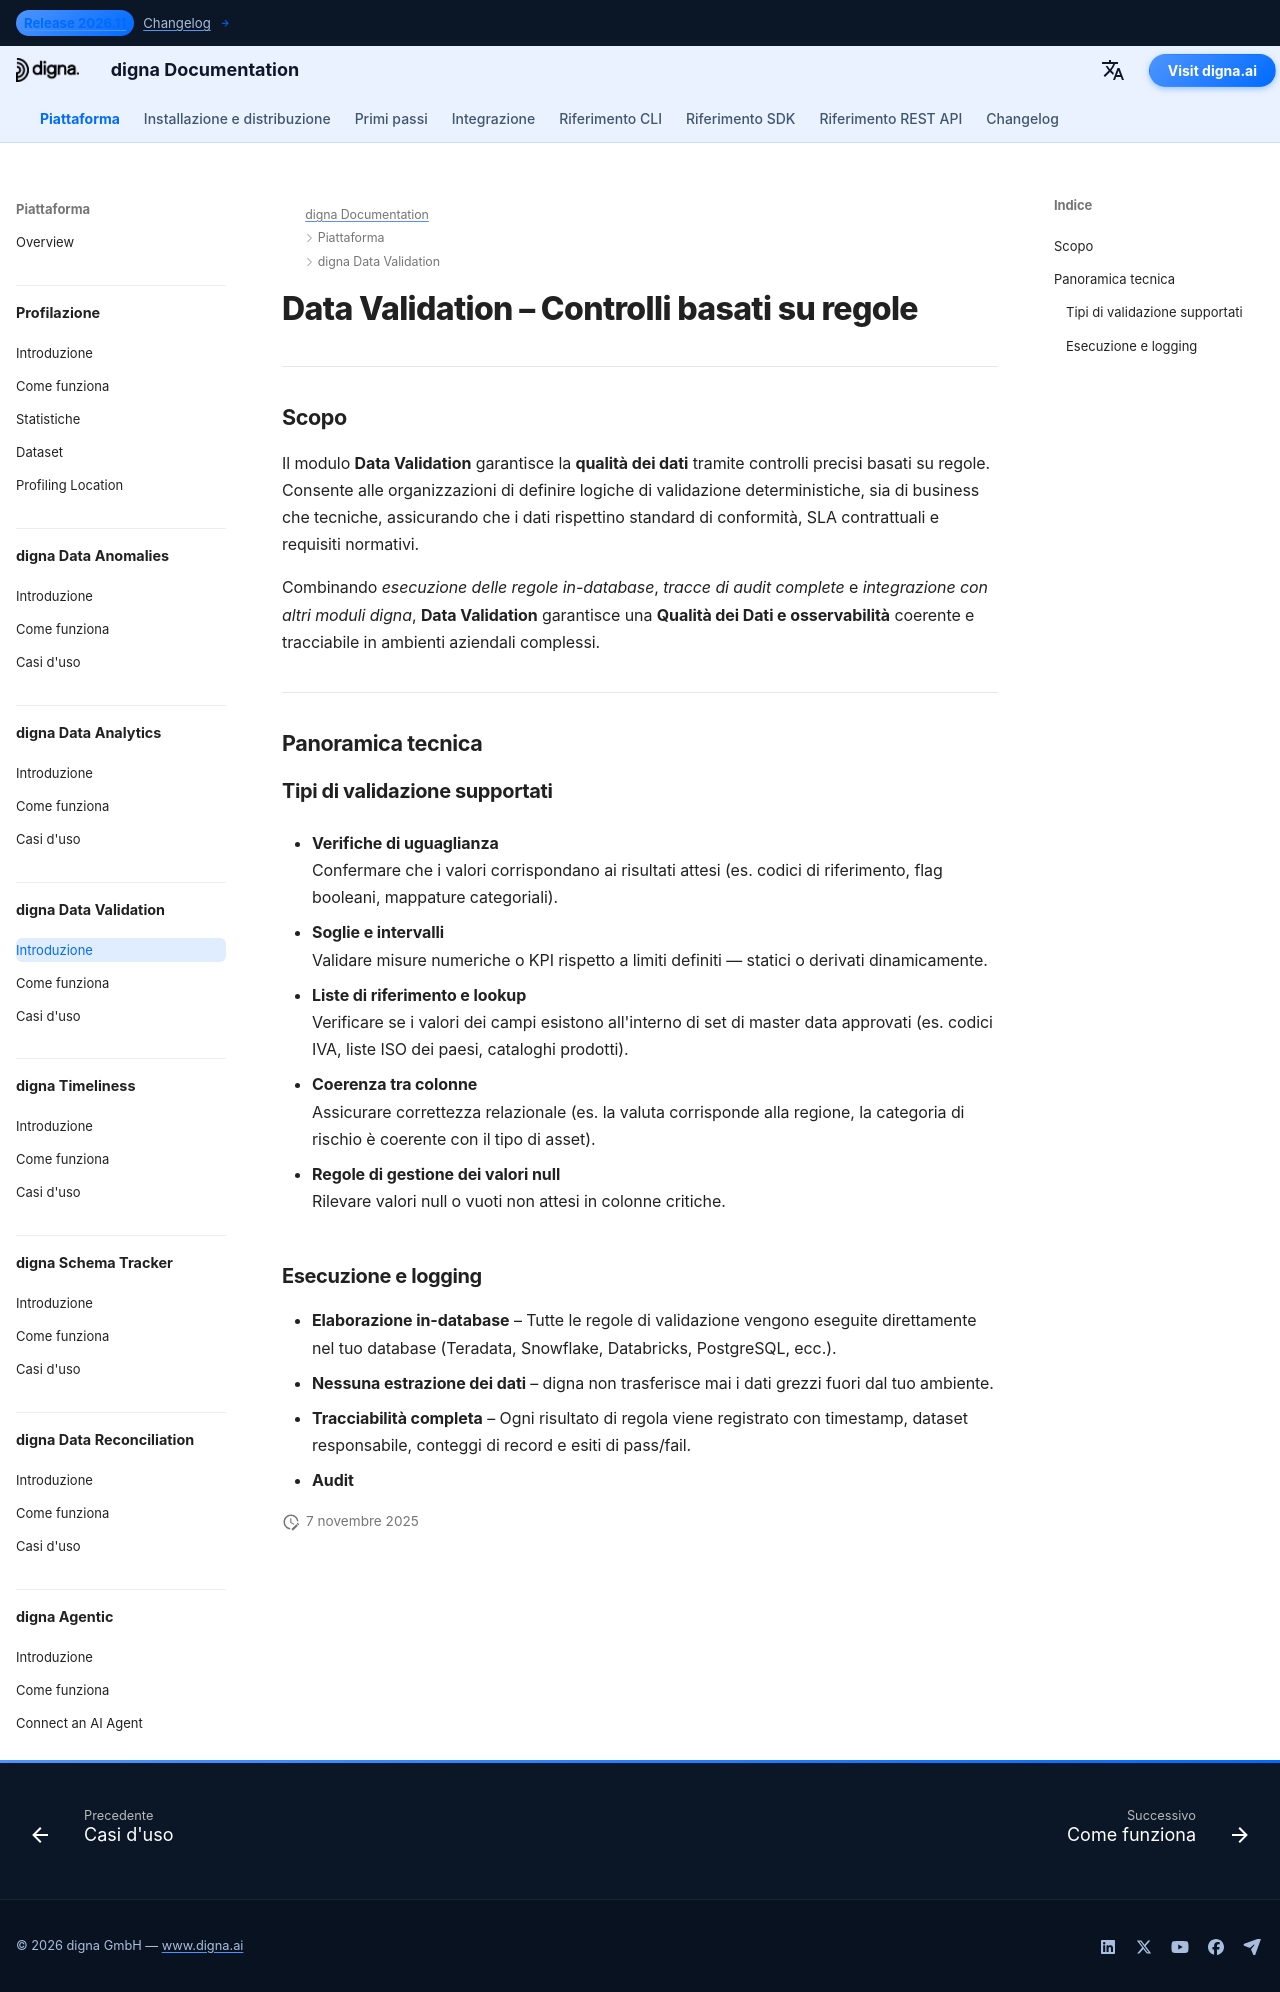

repository: dignaai/digna-docs · page: it/platform/data_validation/Introduction/index.html · generator: mkdocs

---
title: Data Validation – Controlli basati su regole per conformità & auditabilità | digna Documentazione
description: Scopri come digna Data Validation applica controlli deterministici basati su regole con soglie, intervalli e liste di riferimento. Garantisci conformità, auditabilità e reporting regolamentare nei settori finanziario, sanitario e in altri ambiti sensibili ai dati.
image: /assets/logo_square.png
keywords:
  - convalida dei dati
  - controlli basati su regole
  - qualità dei dati
  - osservabilità dei dati
  - soglie e intervalli
  - validazione tramite liste di riferimento
  - auditabilità
  - monitoraggio della conformità
  - digna data validation
lang: it
robots: index, follow
og_title: Data Validation – Controlli basati su regole per conformità & auditabilità | digna Documentazione
og_description: digna Data Validation applica controlli deterministici basati su regole con soglie, intervalli e liste di riferimento. Progettato per settori regolamentati, garantisce conformità, trasparenza e auditabilità.
og_image: /assets/logo_square.png
og_type: article
twitter_card: summary_large_image
---

# Data Validation – Controlli basati su regole
<h1 style="display:none;">Modulo Data Validation guidato dall'IA per la qualità dei dati e l'osservabilità – digna</h1>

---

## Scopo

Il modulo **Data Validation** garantisce la **qualità dei dati** tramite controlli precisi basati su regole.  
Consente alle organizzazioni di definire logiche di validazione deterministiche, sia di business che tecniche, assicurando che i dati rispettino standard di conformità, SLA contrattuali e requisiti normativi.

Combinando *esecuzione delle regole in-database*, *tracce di audit complete* e *integrazione con altri moduli digna*, **Data Validation** garantisce una **Qualità dei Dati e osservabilità** coerente e tracciabile in ambienti aziendali complessi.

---

## Panoramica tecnica

### Tipi di validazione supportati

- **Verifiche di uguaglianza**  
  Confermare che i valori corrispondano ai risultati attesi (es. codici di riferimento, flag booleani, mappature categoriali).

- **Soglie e intervalli**  
  Validare misure numeriche o KPI rispetto a limiti definiti — statici o derivati dinamicamente.

- **Liste di riferimento e lookup**  
  Verificare se i valori dei campi esistono all'interno di set di master data approvati (es. codici IVA, liste ISO dei paesi, cataloghi prodotti).

- **Coerenza tra colonne**  
  Assicurare correttezza relazionale (es. la valuta corrisponde alla regione, la categoria di rischio è coerente con il tipo di asset).

- **Regole di gestione dei valori null**  
  Rilevare valori null o vuoti non attesi in colonne critiche.

### Esecuzione e logging

- **Elaborazione in-database** – Tutte le regole di validazione vengono eseguite direttamente nel tuo database (Teradata, Snowflake, Databricks, PostgreSQL, ecc.).  
- **Nessuna estrazione dei dati** – digna non trasferisce mai i dati grezzi fuori dal tuo ambiente.  
- **Tracciabilità completa** – Ogni risultato di regola viene registrato con timestamp, dataset responsabile, conteggi di record e esiti di pass/fail.  
- **Audit**
